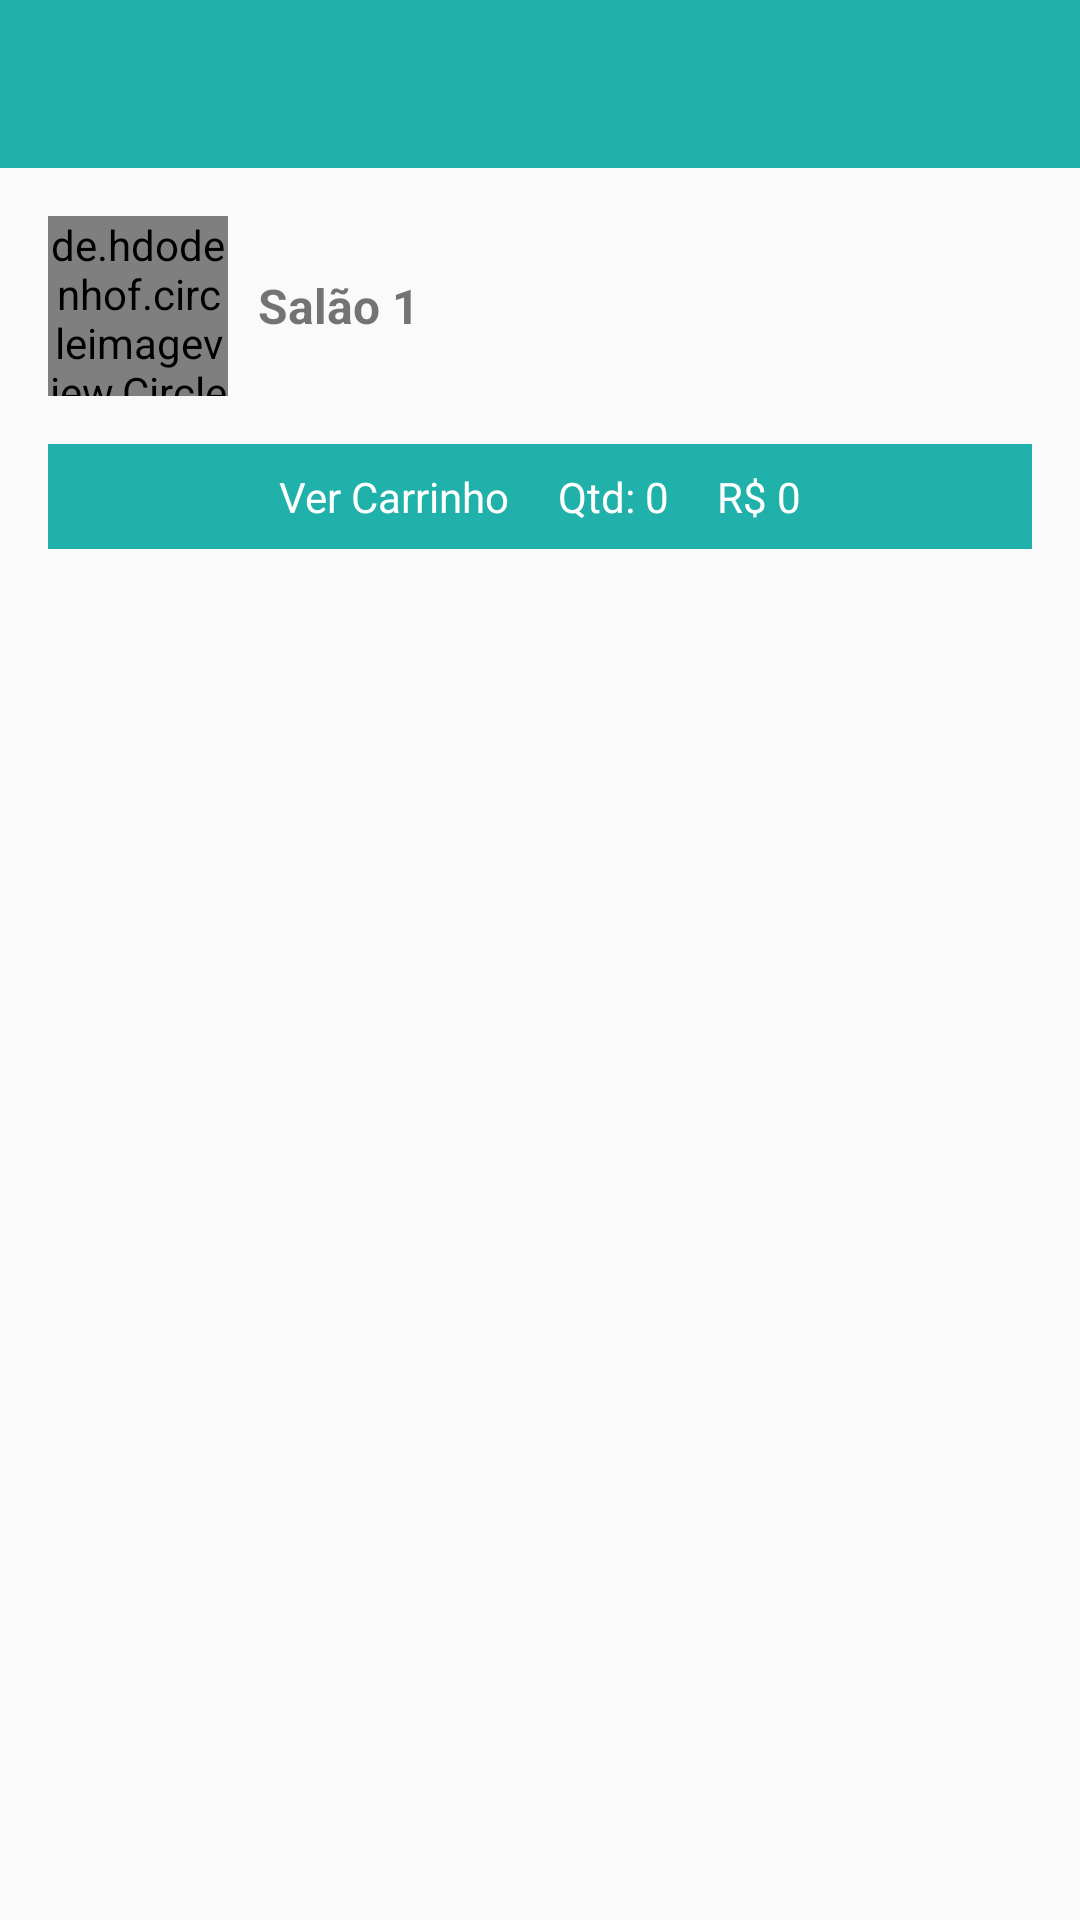

Reconstruct the res/layout file that produces this screen, plus the resources it refers to.
<!-- AndroidManifest.xml: application theme AppTheme -->
<!-- res/layout/activity_cardapio.xml -->
<?xml version="1.0" encoding="utf-8"?>

<LinearLayout xmlns:android="http://schemas.android.com/apk/res/android"
    xmlns:app="http://schemas.android.com/apk/res-auto"
    xmlns:tools="http://schemas.android.com/tools"
    android:layout_width="match_parent"
    android:layout_height="match_parent"
    android:orientation="vertical"
    tools:context=".activity.CardapioActivity">

    <include
        android:id="@+id/include"
        layout="@layout/toolbar"
        android:layout_width="match_parent"
        android:layout_height="wrap_content" />

    <LinearLayout
        android:layout_width="match_parent"
        android:layout_height="match_parent"
        android:orientation="vertical">

        <LinearLayout
            android:layout_width="match_parent"
            android:layout_height="wrap_content"
            android:layout_margin="16dp"
            android:layout_marginLeft="16dp"
            android:gravity="center"
            android:orientation="horizontal">

            <de.hdodenhof.circleimageview.CircleImageView
                android:id="@+id/imageEmpresaCardapio"
                android:layout_width="60dp"
                android:layout_height="60dp"
                android:src="@drawable/perfil" />

            <TextView
                android:id="@+id/textNomeEmpresaCardapio"
                android:layout_width="match_parent"
                android:layout_height="wrap_content"
                android:layout_marginLeft="10dp"
                android:text="Salão 1"
                android:textColor="@color/common_google_signin_btn_text_dark_focused"
                android:textSize="16sp"
                android:textStyle="bold" />
        </LinearLayout>

        <LinearLayout
            android:layout_width="match_parent"
            android:layout_height="wrap_content"
            android:layout_marginLeft="16dp"
            android:layout_marginRight="16dp"
            android:layout_marginBottom="16dp"
            android:background="@color/colorAccent"
            android:gravity="center"
            android:orientation="horizontal">

            <TextView
                android:id="@+id/textView5"
                android:layout_width="wrap_content"
                android:layout_height="wrap_content"
                android:padding="8dp"
                android:text="Ver Carrinho"
                android:textColor="@android:color/white" />

            <TextView
                android:id="@+id/textCarrinhoQtd"
                android:layout_width="wrap_content"
                android:layout_height="wrap_content"
                android:padding="8dp"
                android:text="Qtd: 0"
                android:textColor="@android:color/white" />

            <TextView
                android:id="@+id/textCarrinhoTotal"
                android:layout_width="wrap_content"
                android:layout_height="wrap_content"
                android:padding="8dp"
                android:text="R$ 0"
                android:textColor="@android:color/white" />

        </LinearLayout>

        <android.support.v7.widget.RecyclerView
            android:id="@+id/recyclerProdutoCardapio"
            android:layout_width="match_parent"
            android:layout_height="match_parent"
            android:layout_marginLeft="16dp"
            android:layout_marginRight="16dp"
            android:layout_marginBottom="16dp" />
    </LinearLayout>

</LinearLayout>
<!-- res/layout/toolbar.xml (included above) -->
<?xml version="1.0" encoding="utf-8"?>

<FrameLayout xmlns:android="http://schemas.android.com/apk/res/android"
    android:layout_width="match_parent" android:layout_height="match_parent">

    <android.support.v7.widget.Toolbar
        android:id="@+id/toolbar"
        android:layout_width="match_parent"
        android:layout_height="wrap_content"
        android:background="?attr/colorPrimary"
        android:minHeight="?attr/actionBarSize"
        android:theme="?attr/actionBarTheme" />
</FrameLayout>
<!-- resources referenced by this layout -->
<resources>
  <color name="colorAccent">#20B2AA</color>
  <style name="AppTheme" parent="Theme.AppCompat.Light.DarkActionBar">
          
          <item name="colorPrimary">@color/colorPrimary</item>
          <item name="colorPrimaryDark">@color/colorPrimaryDark</item>
          <item name="colorAccent">@color/colorAccent</item>
      </style>
  <color name="colorPrimary">#20B2AA</color>
  <color name="colorPrimaryDark">#20B2AA</color>
</resources>
